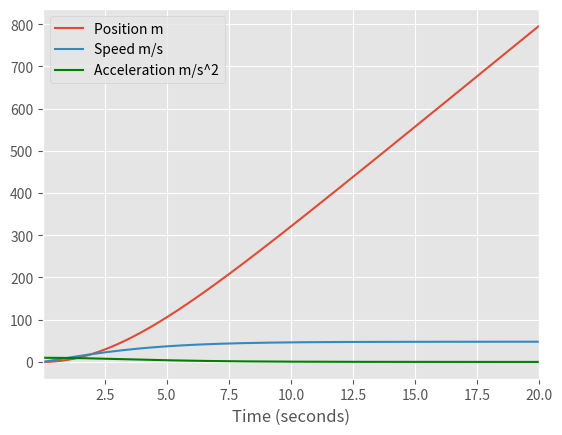

Source code (Python):
import numpy as np
import matplotlib.pyplot as plt
plt.style.use("ggplot")

#-------------------------------------------------------------------------------
# Helper functions

# Derive the function f and evaluate it in t
def differentiate(f, t, dt=0.01):
    f_prime = (f(t + dt) - f(t))/dt
    return f_prime

# Integrate the function f and evaluate it in t
def integrate(f_prime, t0, t, f0, dt=0.01):
    f = f0
    _ = np.linspace(t0, t, int((t - t0)/dt) )
    for i in _:
        f += f_prime(i) * dt
    return f

# Vectorize differentiate
differentiate = np.vectorize(differentiate)
# Vectorize Integrate
integrate = np.vectorize(integrate)

################################################################################
#                          Quick working example
################################################################################

# Interval
#t = np.linspace(0.01, 10, 1000)

# Function
#def f(t):
#    return t**2

# Evaluate the derivative of f on the interval t   
#plt.plot(t, differentiate(f = f, t = t))
# Evaluate the integral of f on the interval t
#plt.plot(t, integrate(f_prime = f, t0 = 0, t = t, f0 = 0))
#plt.show()

#-------------------------------------------------------------------------------

M = 80      # kg Mass of the diver
RHO = 1.23  # kg/m^3 Air density
A = 0.53    # m^2 Area facing the stream of air
C = 1.05    # Adimensional drag coefficient
g = 9.81    # m/s^2
T_MAX = 20  # s Maximum time window
t = np.linspace(0.01, T_MAX, 1000)

# Position function from Wolfram Alpha
def position(t):
    y = (M / (0.5*RHO*A*C) ) * np.log( np.cosh( (np.sqrt(0.5*RHO*A*C)*np.sqrt(g) * t)/np.sqrt(M) ) )
    return y

# Calculate speed
speed = differentiate(f = position, t = t)

# Calculate acceleration
acceleration = g - (0.5*RHO*A*C / M)*speed**2

# Plot
plt.plot(t, position(t), label = 'Position m')
plt.plot(t, speed, label = 'Speed m/s')
plt.plot(t, acceleration, label = 'Acceleration m/s^2', color = 'green')
plt.xlim([t[0], t[-1]])
plt.xlabel("Time (seconds)")
plt.legend()

plt.show()

print("Vmax after %s seconds: %0.02f m/s (%0.02f km/h)" %(t[-1], speed[-1], speed[-1]*3.6))

################################################################################
#                               OUTPUT
################################################################################
#
# Vmax after 20.0 seconds: 47.86 m/s (172.29 km/h)
#